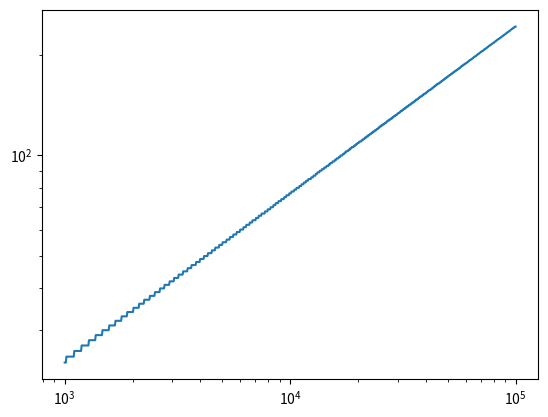

The matplotlib source for this figure:
import numpy as np
import matplotlib.pyplot as plt

def get_alpha(beta,N):
    return -(np.sqrt(N*(N-beta**2*(N-1))) + b*np.sqrt(N))/(N)


alpha = 1
beta = 0

top_percentile = []

Ns = np.logspace(3,5,800)
for N in Ns:
    probs = []
    ns = []
    alpha = 1
    beta = 0
    for n in range(1,301):
        new_alpha = (alpha*(1-4/N) - beta*2/np.sqrt(N))
        new_beta = alpha*2/np.sqrt(N) + beta

        alpha = new_alpha
        beta = new_beta

        p = 1-alpha**2*(1-1./N)

        probs.append(p)
        ns.append(n)
        if p >= 0.999:
             top_percentile.append(n)
             break



    # plt.plot(ns,probs)
    # plt.title("For N ={}".format(N))
    # plt.show()

log_top = np.log(np.array(top_percentile))
log_Ns = np.log(Ns)

print(np.mean((log_top[:-1] - log_top[1:])/(log_Ns[:-1] - log_Ns[1:])))

plt.loglog(Ns,top_percentile)
plt.show()
